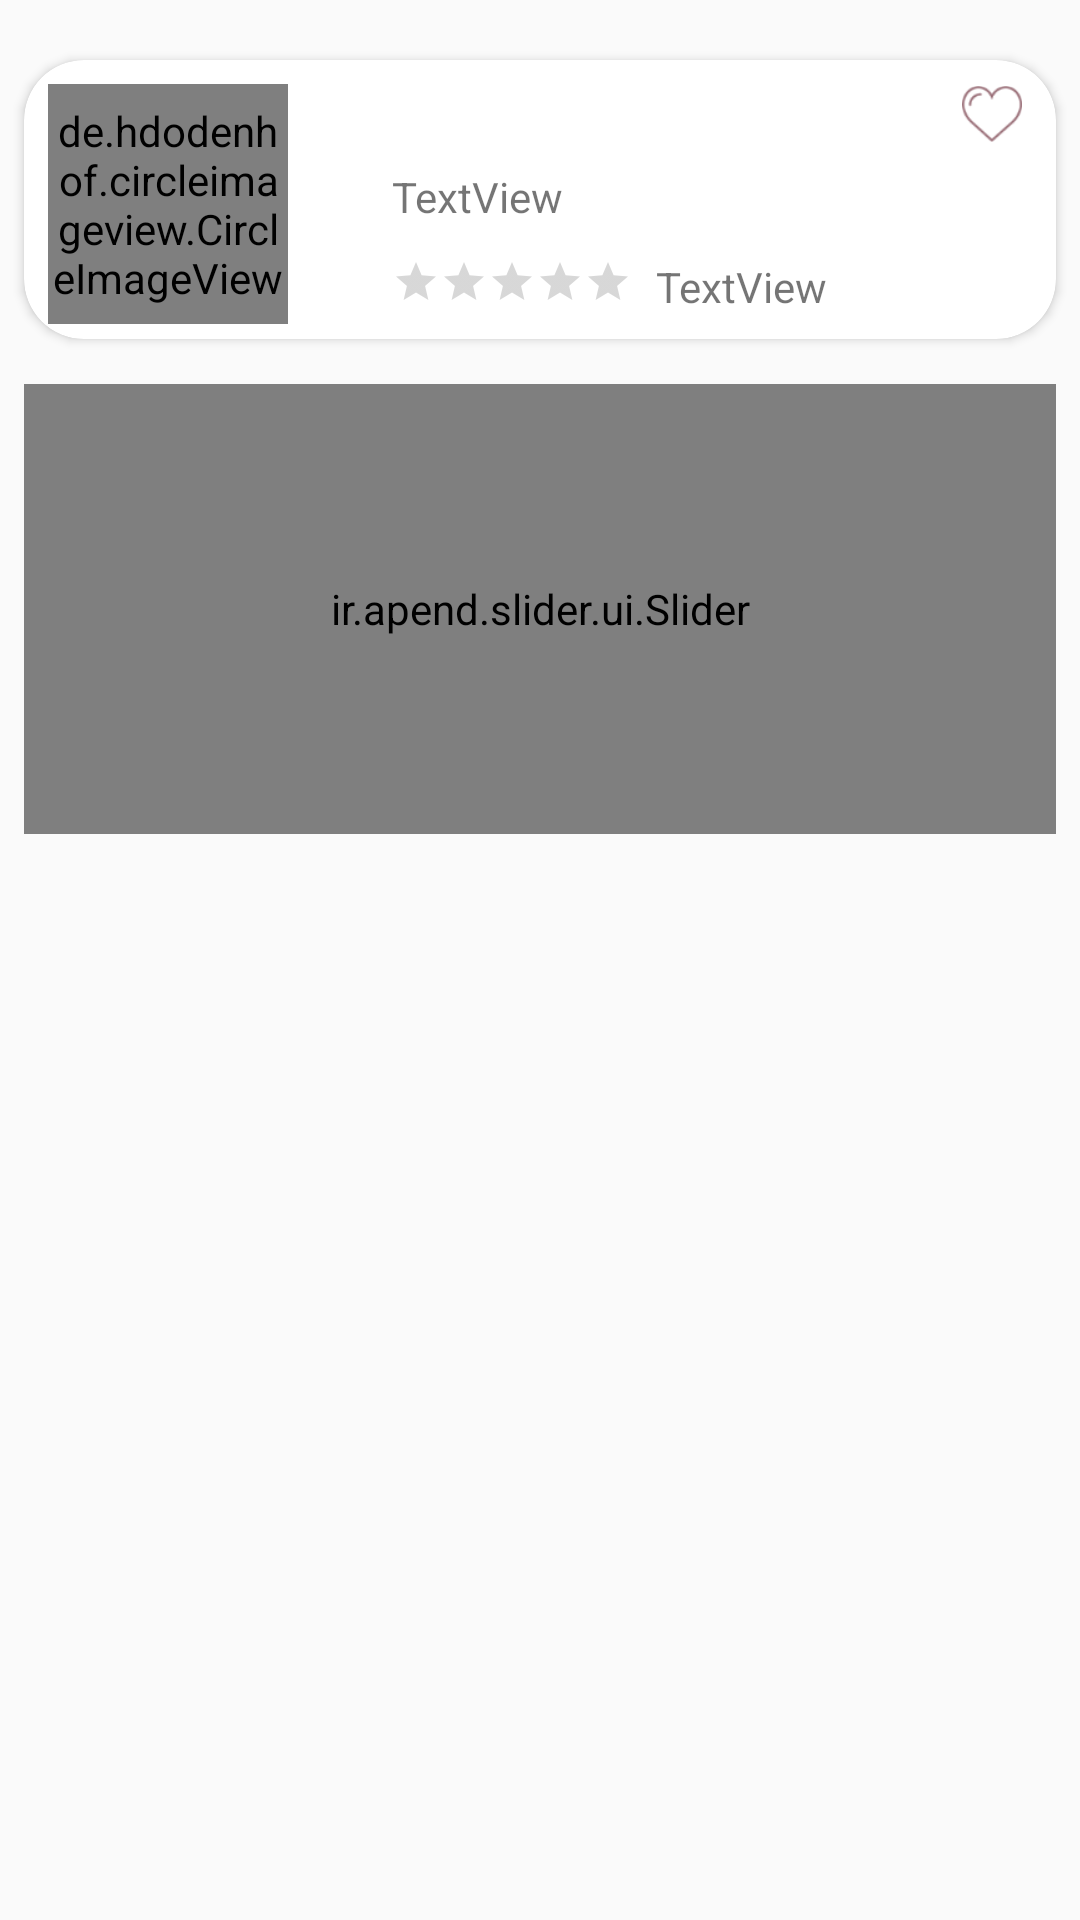

Android layout source for this screen:
<!-- AndroidManifest.xml: application theme AppTheme -->
<!-- res/layout/fragment_products.xml -->
<?xml version="1.0" encoding="utf-8"?>
<ScrollView xmlns:android="http://schemas.android.com/apk/res/android"
    xmlns:app="http://schemas.android.com/apk/res-auto"
    xmlns:tools="http://schemas.android.com/tools"
    android:layout_width="match_parent"
    android:layout_height="match_parent"
    tools:context=".fragment.Products">

    <androidx.constraintlayout.widget.ConstraintLayout
        android:layout_width="match_parent"
        android:layout_height="match_parent">

        <androidx.cardview.widget.CardView
            android:id="@+id/cardView2"
            android:layout_width="match_parent"
            android:layout_height="wrap_content"
            android:layout_marginStart="8dp"
            android:layout_marginTop="20dp"

            android:layout_marginEnd="8dp"
            android:elevation="4dp"
            app:cardCornerRadius="20dp"
            app:layout_constraintEnd_toEndOf="parent"
            app:layout_constraintStart_toStartOf="parent"
            app:layout_constraintTop_toTopOf="parent">

            <androidx.constraintlayout.widget.ConstraintLayout
                android:layout_width="match_parent"
                android:layout_height="wrap_content">

                <de.hdodenhof.circleimageview.CircleImageView
                    android:id="@+id/profile_image"
                    android:layout_width="80dp"
                    android:layout_height="80dp"
                    android:layout_marginStart="8dp"
                    android:layout_marginTop="8dp"
                    android:src="@drawable/ashraf"
                    app:civ_border_color="#FFf"
                    app:civ_border_width="4dp"

                    app:layout_constraintStart_toStartOf="parent"
                    app:layout_constraintTop_toTopOf="parent" />

                <TextView
                    android:id="@+id/textUserName"
                    android:layout_width="wrap_content"
                    android:layout_height="wrap_content"
                    android:layout_marginStart="8dp"
                    android:layout_marginTop="36dp"
                    android:layout_marginEnd="8dp"
                    android:layout_marginBottom="8dp"
                    android:text="TextView"
                    app:layout_constraintBottom_toBottomOf="parent"
                    app:layout_constraintEnd_toEndOf="parent"
                    app:layout_constraintHorizontal_bias="0.145"
                    app:layout_constraintStart_toEndOf="@+id/profile_image"
                    app:layout_constraintTop_toTopOf="parent"
                    app:layout_constraintVertical_bias="0.0" />

                <ImageView
                    android:id="@+id/imageFavoProduct"
                    android:layout_width="20dp"
                    android:layout_height="20dp"
                    android:layout_marginStart="8dp"
                    android:layout_marginTop="8dp"
                    app:layout_constraintEnd_toEndOf="parent"
                    app:layout_constraintHorizontal_bias="0.917"
                    app:layout_constraintStart_toEndOf="@+id/textUserName"
                    app:layout_constraintTop_toTopOf="parent"
                    app:srcCompat="@drawable/fav2" />

                <RatingBar
                    android:id="@+id/ratingBar"
                    style="?attr/ratingBarStyleSmall"
                    android:layout_width="wrap_content"
                    android:layout_height="wrap_content"
                    android:layout_marginTop="8dp"
                    android:layout_marginBottom="8dp"
                    app:layout_constraintBottom_toBottomOf="parent"
                    app:layout_constraintEnd_toEndOf="@+id/textUserName"
                    app:layout_constraintHorizontal_bias="0.0"
                    app:layout_constraintStart_toStartOf="@+id/textUserName"
                    app:layout_constraintTop_toBottomOf="@+id/textUserName" />

                <TextView
                    android:id="@+id/textNumberOfprovidder"
                    android:layout_width="wrap_content"
                    android:layout_height="wrap_content"
                    android:layout_marginStart="8dp"
                    android:layout_marginBottom="8dp"
                    android:text="TextView"
                    app:layout_constraintBottom_toBottomOf="parent"
                    app:layout_constraintStart_toEndOf="@+id/ratingBar"
                    app:layout_constraintTop_toTopOf="@+id/ratingBar" />

            </androidx.constraintlayout.widget.ConstraintLayout>
        </androidx.cardview.widget.CardView>

        <ir.apend.slider.ui.Slider
            android:id="@+id/slideShowProduct"
            android:layout_width="match_parent"
            android:layout_height="150dp"
            android:layout_marginStart="8dp"
            android:layout_marginTop="15dp"
            android:layout_marginEnd="8dp"
            android:visibility="visible"
            app:animateIndicators="true"
            app:defaultIndicators="dash"
            app:indicatorSize="8dp"
            app:intervalSecond="2"
            app:layout_constraintEnd_toEndOf="parent"
            app:layout_constraintHorizontal_bias="0.0"
            app:layout_constraintStart_toStartOf="parent"
            app:layout_constraintTop_toBottomOf="@+id/cardView2"
            app:loopSlides="true">

        </ir.apend.slider.ui.Slider>

        <androidx.recyclerview.widget.RecyclerView
            android:id="@+id/recyclerProductsById"
            android:layout_width="match_parent"
            android:layout_height="300dp"
            android:layout_marginTop="15dp"
            app:layout_constraintEnd_toEndOf="parent"
            app:layout_constraintStart_toStartOf="parent"
            app:layout_constraintTop_toBottomOf="@+id/slideShowProduct" />


    </androidx.constraintlayout.widget.ConstraintLayout>

</ScrollView>
<!-- resources referenced by this layout -->
<resources>
  <!-- drawable ashraf: jpg bitmap (drawable, 107291 bytes) -->
  <!-- drawable fav2: png bitmap (drawable-hdpi, 1050 bytes) -->
  <style name="AppTheme" parent="Theme.AppCompat.Light.NoActionBar">
          
          <item name="colorPrimary">@color/colorPrimary</item>
          <item name="colorPrimaryDark">@color/colorPrimaryDark</item>
          <item name="colorAccent">@color/colorAccent</item>
      </style>
  <color name="colorPrimary">#fff</color>
  <color name="colorPrimaryDark">#000</color>
  <color name="colorAccent">#9A6F78</color>
</resources>
